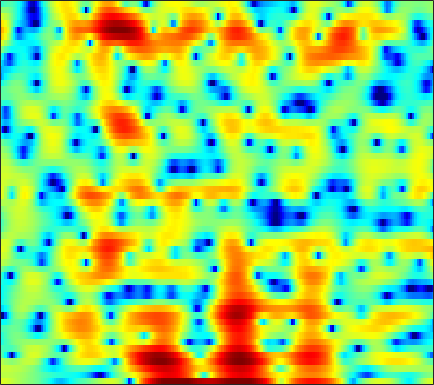

The data file committed next to this chart (first rows):
3.4524, 3.3475, 3.1552, 2.9267, 2.7297, 2.4309, 2.1039, 1.8643, 1.5468, 1.2501, 0.98614, 0.79573, 0.54116, 0.26954, 0.067927, -0.237, -0.58787, -0.87568, -1.317, -1.8355, -2.4465, -2.9894, -3.781, -4.6777
2.138, 2.168, 2.168, 2.126, 2.069, 1.963, 1.829, 1.714, 1.533, 1.329, 1.102, 0.9187, 0.6539, 0.3682, 0.1383, -0.1822, -0.5177, -0.7794, -1.135, -1.494, -1.852, -2.113, -2.45, -2.76
2.537, 2.53, 2.504, 2.452, 2.399, 2.314, 2.215, 2.126, 1.984, 1.811, 1.599, 1.414, 1.116, 0.7487, 0.4239, -0.08276, -0.6749, -1.173, -1.915, -2.725, -3.565, -4.186, -4.924, -5.458
2.024, 1.665, 1.177, 0.7509, 0.5258, 0.4407, 0.5955, 0.8415, 1.274, 1.725, 2.118, 2.341, 2.505, 2.493, 2.365, 2.011, 1.437, 0.8423, -0.1971, -1.578, -3.37, -5.088, -7.989, -11.47
-1.302, -2.454, -4.671, -8.218, -12.77, -22.54, -11.64, -7.207, -3.547, -1.146, 0.5349, 1.465, 2.365, 2.934, 3.178, 3.296, 3.193, 2.985, 2.555, 1.982, 1.313, 0.7706, 0.03803, -0.6167
-2.139, -2.163, -2.264, -2.338, -2.312, -2.085, -1.619, -1.135, -0.3733, 0.4054, 1.132, 1.605, 2.123, 2.492, 2.671, 2.803, 2.803, 2.718, 2.5, 2.17, 1.711, 1.272, 0.5438, -0.3609
-4.222, -3.402, -2.507, -1.804, -1.358, -0.852, -0.4204, -0.1427, 0.1804, 0.434, 0.6181, 0.7108, 0.7837, 0.798, 0.7869, 0.7638, 0.7281, 0.7058, 0.6924, 0.6913, 0.6858, 0.6728, 0.6119, 0.4895
-3.804, -2.998, -2.117, -1.424, -1.018, -0.6184, -0.3677, -0.2747, -0.2906, -0.4556, -0.7855, -1.14, -1.758, -2.508, -3.113, -3.903, -4.472, -4.603, -4.298, -3.524, -2.49, -1.664, -0.5915, 0.3997
-2.508, -2.209, -1.801, -1.404, -1.139, -0.8759, -0.7467, -0.751, -0.9358, -1.349, -2.03, -2.745, -4.04, -5.816, -7.622, -11.06, -17, -27.57, -18.16, -11.18, -7.177, -4.957, -2.596, -0.6529
-5.023, -4.876, -4.325, -3.507, -2.856, -2.069, -1.468, -1.178, -1.052, -1.218, -1.71, -2.287, -3.333, -4.666, -5.813, -7.353, -8.684, -9.321, -9.319, -8.334, -6.606, -5.048, -2.932, -0.9499
-21.56, -22.99, -11.91, -7.025, -4.684, -2.469, -0.9835, -0.214, 0.4101, 0.6347, 0.4777, 0.1209, -0.6876, -1.895, -3.118, -5.331, -8.604, -12.4, -24.61, -16.54, -9.014, -5.747, -2.624, -0.3054
-6.339, -5.933, -4.891, -3.494, -2.42, -1.094, 0.01808, 0.6716, 1.314, 1.686, 1.8, 1.722, 1.411, 0.8835, 0.3725, -0.427, -1.222, -1.725, -2.104, -1.975, -1.39, -0.7867, 0.03878, 0.7751
-4.625, -3.982, -3.105, -2.23, -1.582, -0.7668, -0.02422, 0.4609, 1.005, 1.412, 1.692, 1.81, 1.86, 1.798, 1.698, 1.517, 1.309, 1.151, 0.9744, 0.8268, 0.7174, 0.6534, 0.5453, 0.3593
-4.983, -4.236, -3.319, -2.469, -1.88, -1.128, -0.4431, 0.03306, 0.602, 1.083, 1.477, 1.707, 1.928, 2.05, 2.077, 2.04, 1.909, 1.768, 1.532, 1.228, 0.8647, 0.5549, 0.1098, -0.3823
-4.897, -4.276, -3.568, -2.91, -2.415, -1.719, -0.9957, -0.4417, 0.2846, 0.9581, 1.544, 1.909, 2.292, 2.545, 2.642, 2.651, 2.524, 2.343, 1.965, 1.456, 0.8041, 0.2182, -0.6619, -1.604
-3.803, -4.022, -4.45, -4.815, -4.809, -4.236, -3.03, -1.942, -0.5119, 0.7567, 1.792, 2.414, 3.034, 3.435, 3.605, 3.658, 3.532, 3.308, 2.836, 2.154, 1.221, 0.3199, -1.256, -3.41
-2.504, -3.886, -6.7, -11.87, -21.27, -15.96, -7.917, -4.714, -1.878, 0.05445, 1.39, 2.114, 2.772, 3.137, 3.258, 3.246, 3.06, 2.826, 2.432, 1.911, 1.281, 0.7109, -0.2299, -1.4
0.1399, -0.613, -1.678, -2.623, -3.044, -3.033, -2.415, -1.747, -0.8303, -0.05687, 0.5097, 0.7745, 0.926, 0.8359, 0.6207, 0.1595, -0.4303, -0.8737, -1.355, -1.618, -1.575, -1.375, -0.985, -0.5368
2.257, 1.953, 1.487, 0.9959, 0.6512, 0.2508, -0.04755, -0.2236, -0.3896, -0.5169, -0.6448, -0.8021, -1.152, -1.734, -2.415, -3.741, -5.699, -7.737, -11.1, -12.46, -9.531, -6.959, -4.158, -2.023
3.123, 2.962, 2.538, 1.888, 1.254, 0.2249, -0.9742, -1.889, -2.954, -3.558, -3.618, -3.447, -3.239, -3.32, -3.655, -4.543, -5.992, -7.442, -9.267, -9.837, -8.388, -6.635, -4.331, -2.308
3.655, 3.589, 3.192, 2.405, 1.491, -0.2655, -2.926, -5.881, -12.73, -22.19, -10.48, -6.901, -4.292, -2.994, -2.552, -2.5, -2.85, -3.258, -3.944, -4.528, -4.846, -4.783, -4.152, -2.909
3.041, 3.242, 3.247, 2.929, 2.466, 1.552, 0.3487, -0.6728, -1.882, -2.445, -2.143, -1.613, -0.9164, -0.4536, -0.347, -0.5407, -1.152, -1.888, -3.4, -5.571, -8.938, -13.01, -17.55, -10.52
0.2893, 0.9471, 1.586, 1.961, 2.089, 2.102, 1.964, 1.817, 1.613, 1.456, 1.34, 1.281, 1.166, 0.9634, 0.7201, 0.232, -0.4974, -1.215, -2.37, -3.841, -5.399, -6.402, -6.865, -6.045
-2.118, -1.089, 0.004888, 0.8273, 1.293, 1.737, 2.023, 2.153, 2.234, 2.229, 2.147, 2.037, 1.831, 1.532, 1.248, 0.7779, 0.2209, -0.2524, -0.9336, -1.625, -2.256, -2.623, -2.974, -3.124
-2.536, -1.518, -0.3893, 0.5222, 1.074, 1.65, 2.073, 2.292, 2.472, 2.531, 2.489, 2.384, 2.17, 1.867, 1.585, 1.146, 0.6537, 0.2545, -0.3141, -0.864, -1.428, -1.835, -2.371, -2.895
-1.621, -0.7906, 0.1546, 0.9284, 1.406, 1.929, 2.32, 2.533, 2.713, 2.772, 2.709, 2.588, 2.311, 1.929, 1.581, 1.052, 0.4673, 0.01375, -0.5896, -1.18, -1.762, -2.202, -2.787, -3.435
-0.154, 0.3978, 1.012, 1.504, 1.817, 2.182, 2.493, 2.692, 2.886, 2.97, 2.898, 2.735, 2.35, 1.771, 1.223, 0.3677, -0.5729, -1.272, -2.118, -2.815, -3.285, -3.545, -3.847, -4.182
1.738, 1.803, 1.706, 1.522, 1.433, 1.513, 1.895, 2.313, 2.891, 3.323, 3.493, 3.391, 2.938, 2.072, 1.131, -0.5318, -2.649, -4.442, -6.633, -7.588, -7.136, -6.433, -5.641, -5.134
3.79, 3.134, 1.579, -0.9602, -3.538, -5.664, -2.842, -0.1845, 2.381, 3.959, 4.777, 4.947, 4.644, 3.724, 2.603, 0.4287, -2.735, -6.106, -12.42, -14.83, -10.01, -7.816, -6.285, -5.66
3.761, 3.152, 1.826, -0.1024, -1.685, -2.711, -1.371, 0.2739, 2.188, 3.497, 4.206, 4.393, 4.195, 3.535, 2.759, 1.381, -0.3006, -1.679, -3.459, -4.895, -5.995, -6.745, -7.674, -8.704
3.108, 2.991, 2.705, 2.356, 2.13, 1.992, 2.083, 2.266, 2.567, 2.818, 2.906, 2.842, 2.557, 2.031, 1.478, 0.5305, -0.6452, -1.667, -3.204, -5.043, -7.235, -9.243, -12.73, -17.3
2.957, 3.007, 2.977, 2.883, 2.787, 2.65, 2.517, 2.423, 2.3, 2.158, 1.987, 1.811, 1.511, 1.107, 0.7198, 0.07765, -0.7285, -1.448, -2.623, -4.041, -5.802, -7.382, -9.807, -12.19
2.716, 2.76, 2.703, 2.532, 2.347, 2.031, 1.663, 1.382, 1.012, 0.6815, 0.4269, 0.2736, 0.1245, 0.004275, -0.09081, -0.2499, -0.4989, -0.7541, -1.209, -1.737, -2.403, -2.919, -3.534, -3.976
2.299, 2.271, 2.065, 1.67, 1.252, 0.5564, -0.2849, -0.9708, -1.883, -2.642, -3.074, -3.116, -2.824, -2.264, -1.785, -1.177, -0.6574, -0.3575, -0.05822, 0.111, 0.1943, 0.2133, 0.1981, 0.1817
1.756, 1.613, 1.21, 0.5465, -0.1432, -1.346, -2.937, -4.468, -7.066, -10.32, -12.9, -12.14, -9.07, -6.265, -4.589, -2.806, -1.396, -0.5297, 0.4156, 1.126, 1.69, 2.003, 2.286, 2.446
0.9201, 0.641, 0.09022, -0.6637, -1.383, -2.615, -4.238, -5.745, -8.307, -11.4, -13.72, -13.14, -10.44, -7.764, -6.014, -3.979, -2.23, -1.065, 0.268, 1.381, 2.238, 2.731, 3.206, 3.46
-0.5445, -1.028, -1.655, -2.234, -2.66, -3.284, -4.041, -4.75, -5.788, -6.872, -7.833, -8.31, -8.569, -8.153, -7.279, -5.513, -3.437, -1.934, -0.1523, 1.325, 2.451, 3.091, 3.691, 4.003
-4.026, -5.277, -6.183, -6.027, -5.504, -4.769, -4.301, -4.235, -4.518, -5.307, -6.704, -8.425, -12.28, -20.74, -19.02, -9.776, -4.936, -2.467, -0.05487, 1.679, 2.907, 3.564, 4.125, 4.4
-9.205, -14.81, -26.7, -13.23, -9.298, -6.271, -4.457, -3.565, -2.952, -2.852, -3.226, -3.783, -4.625, -5.073, -4.642, -3.104, -1.203, 0.08761, 1.505, 2.515, 3.166, 3.452, 3.611, 3.597
-5.703, -7.061, -7.888, -7.489, -6.518, -4.92, -3.334, -2.282, -1.146, -0.3154, 0.2414, 0.5528, 0.8712, 1.188, 1.472, 1.902, 2.344, 2.602, 2.793, 2.69, 2.306, 1.817, 0.9891, 0.1423
-6.75, -9.184, -11.42, -10.22, -8.044, -5.194, -2.873, -1.447, 0.08736, 1.27, 2.152, 2.674, 3.188, 3.563, 3.742, 3.858, 3.795, 3.609, 3.121, 2.255, 0.8806, -0.6076, -3.521, -8.222
-6.542, -9.209, -11.96, -10.38, -7.774, -4.757, -2.45, -1.104, 0.3285, 1.416, 2.241, 2.693, 3.137, 3.402, 3.494, 3.478, 3.286, 3.022, 2.464, 1.654, 0.5128, -0.5983, -2.441, -4.441
-2.71, -3.225, -3.551, -3.348, -2.915, -2.091, -1.186, -0.5493, 0.205, 0.804, 1.247, 1.471, 1.65, 1.698, 1.676, 1.579, 1.433, 1.291, 1.054, 0.756, 0.3939, 0.08915, -0.3027, -0.6238
-1.273, -1.335, -1.313, -1.142, -0.9403, -0.6144, -0.2754, -0.03325, 0.203, 0.327, 0.3006, 0.1996, -0.06515, -0.4187, -0.709, -1.046, -1.23, -1.23, -1.034, -0.6979, -0.2979, 0.006825, 0.3845, 0.7137
-1.671, -1.437, -1.062, -0.6864, -0.4088, -0.09635, 0.1303, 0.2247, 0.2133, 0.01608, -0.4078, -0.9, -1.815, -3.043, -4.164, -5.717, -6.729, -6.563, -5.19, -3.349, -1.648, -0.5617, 0.6101, 1.516
-4.539, -3.668, -2.616, -1.761, -1.25, -0.7215, -0.3768, -0.2589, -0.2674, -0.5208, -1.046, -1.685, -2.912, -4.792, -6.824, -11.11, -19.57, -17.93, -9.736, -5.262, -2.362, -0.7464, 0.9076, 2.135
-8.595, -6.765, -5.101, -3.925, -3.263, -2.565, -2.052, -1.778, -1.581, -1.589, -1.829, -2.158, -2.811, -3.659, -4.364, -5.197, -5.542, -5.25, -4.149, -2.605, -0.9805, 0.1363, 1.45, 2.523
-7.543, -7.085, -6.623, -6.204, -5.814, -5.173, -4.428, -3.865, -3.27, -2.872, -2.722, -2.736, -2.918, -3.16, -3.337, -3.449, -3.29, -2.951, -2.212, -1.212, -0.0683, 0.8065, 1.909, 2.856
-5.7, -7.058, -9.235, -11.48, -11.91, -10.14, -7.758, -6.255, -4.816, -3.939, -3.523, -3.478, -3.711, -4.2, -4.666, -5.204, -5.311, -4.943, -3.799, -2.252, -0.6036, 0.5797, 1.992, 3.146
-3.168, -5.152, -8.605, -12.92, -14.32, -11.29, -8.136, -6.495, -5.099, -4.34, -4.097, -4.26, -4.925, -6.28, -7.91, -11.35, -17.24, -17.05, -10.03, -5.438, -2.278, -0.4584, 1.428, 2.878
0.5933, -0.5511, -2.091, -3.408, -4.1, -4.547, -4.601, -4.552, -4.452, -4.419, -4.562, -4.802, -5.382, -6.286, -7.192, -8.605, -9.572, -9.207, -7.168, -4.655, -2.393, -0.935, 0.6362, 1.893
3.799, 2.841, 1.451, 0.04094, -1.018, -2.367, -3.563, -4.294, -4.932, -5.245, -5.327, -5.304, -5.284, -5.26, -5.23, -5.104, -4.773, -4.317, -3.461, -2.402, -1.345, -0.6224, 0.2273, 0.8722
6.794, 5.76, 4.13, 2.188, 0.4934, -2.163, -5.31, -7.709, -9.758, -9.246, -7.683, -6.708, -5.75, -5.147, -4.807, -4.325, -3.7, -3.112, -2.29, -1.381, -0.5512, -0.1171, 0.1928, 0.04351
7.988, 6.978, 5.356, 3.282, 1.38, -1.776, -5.987, -10.05, -14.14, -11.85, -9.239, -8.164, -7.552, -7.639, -7.926, -8.172, -7.694, -6.739, -4.917, -3.128, -1.641, -0.8131, -0.2687, -0.4352
5.989, 5.248, 4.053, 2.591, 1.319, -0.5813, -2.58, -3.999, -5.638, -6.881, -7.907, -8.706, -10.2, -12.4, -14.99, -21.79, -28.84, -17.47, -11.01, -7.15, -4.454, -2.915, -1.433, -0.4677
3.212, 2.871, 2.209, 1.355, 0.5865, -0.5871, -1.896, -2.965, -4.441, -5.992, -7.667, -9.035, -10.99, -12.97, -14.23, -15.14, -14.68, -13.28, -10.51, -7.681, -5.099, -3.429, -1.561, -0.02637
0.3253, 0.3928, 0.2763, -0.06209, -0.4595, -1.174, -2.107, -2.956, -4.316, -5.947, -7.897, -9.626, -12.4, -15.8, -18.44, -19.57, -16.3, -13.42, -9.948, -6.987, -4.446, -2.773, -0.8274, 0.8017
-2.95, -2.449, -1.962, -1.751, -1.771, -2.043, -2.596, -3.184, -4.243, -5.592, -7.273, -8.79, -11.22, -14.22, -16.53, -17.27, -14.28, -11.53, -8.286, -5.52, -3.169, -1.651, 0.1474, 1.657
